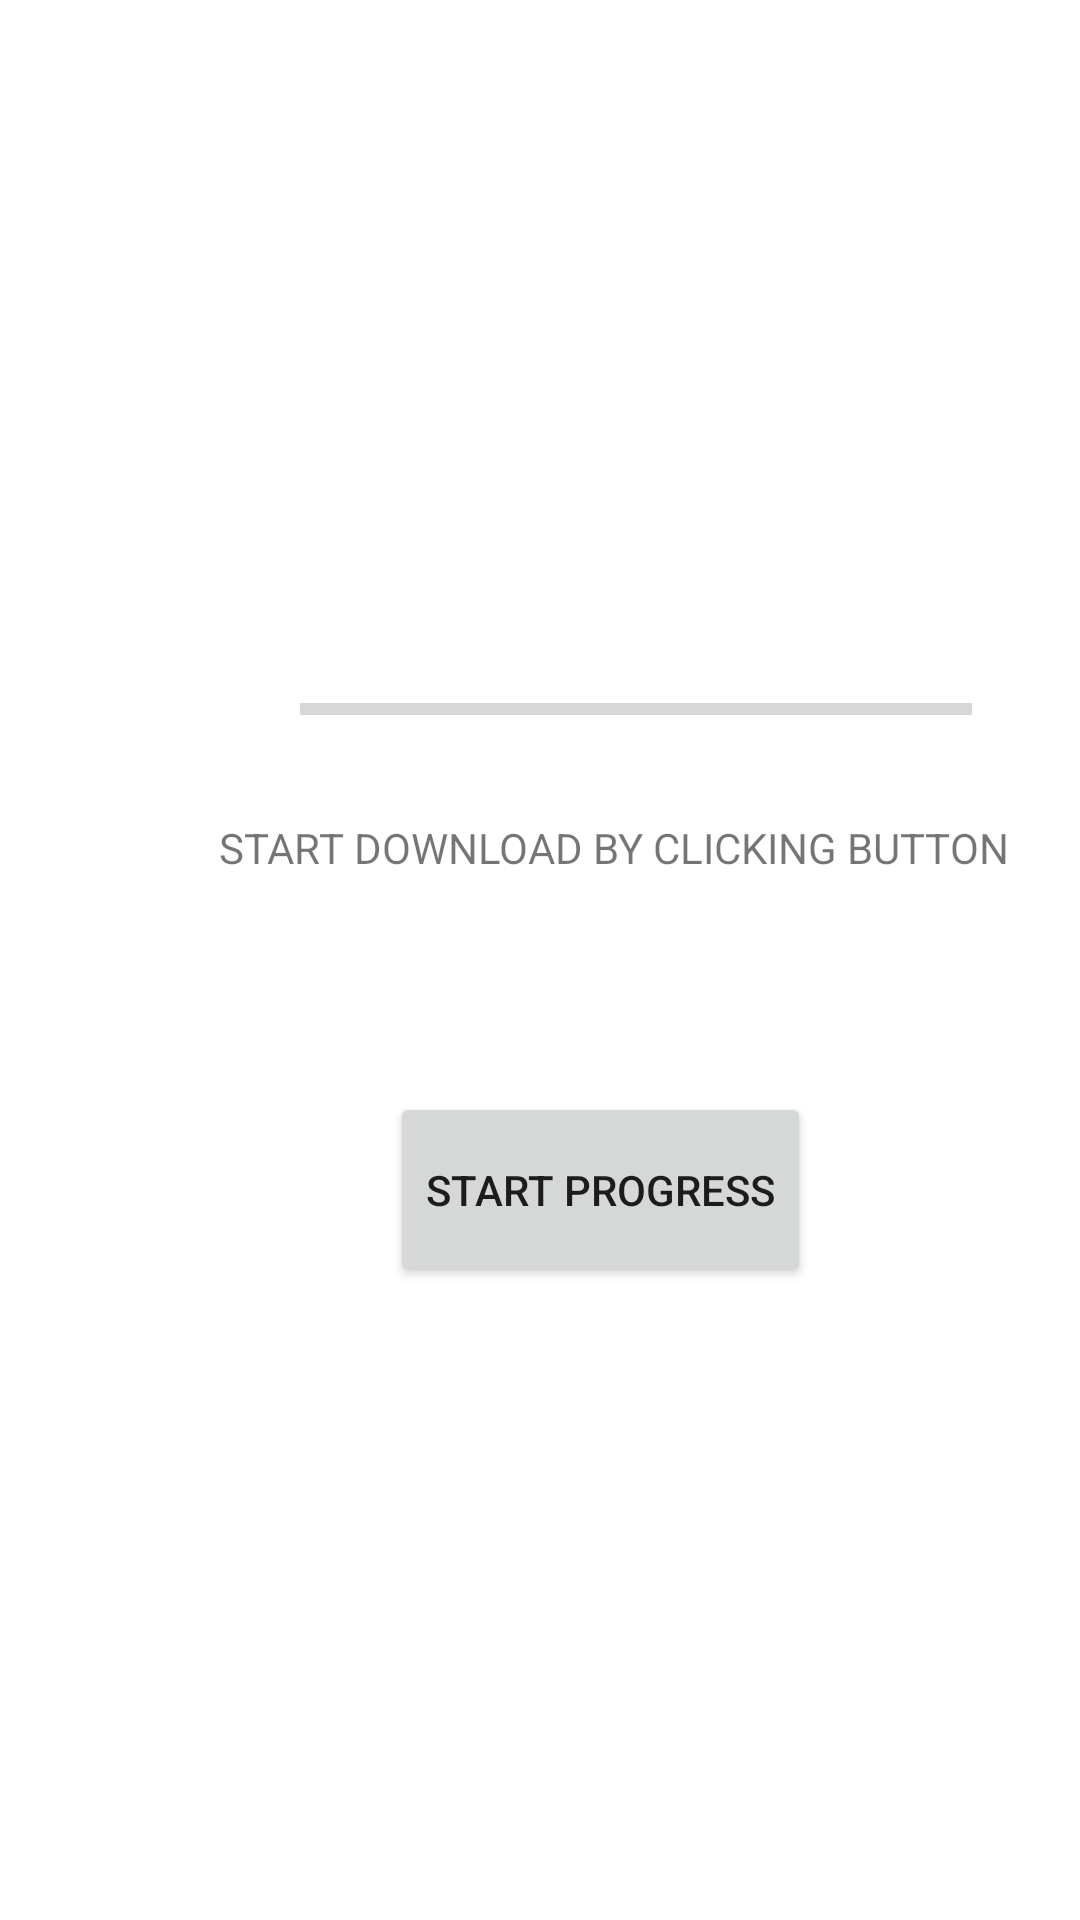

Reconstruct the res/layout file that produces this screen, plus the resources it refers to.
<!-- AndroidManifest.xml: application theme Theme.AllAndroidProjects -->
<!-- res/layout/activity_progress_bar.xml -->
<?xml version="1.0" encoding="utf-8"?>
<RelativeLayout xmlns:android="http://schemas.android.com/apk/res/android"
    android:layout_width="match_parent" android:layout_height="match_parent">

    <ProgressBar
        android:id="@+id/pBar"
        style="?android:attr/progressBarStyleHorizontal"
        android:layout_width="224dp"
        android:layout_height="73dp"
        android:layout_marginLeft="100dp"
        android:layout_marginTop="200dp"
        android:indeterminate="false"
        android:max="100"
        android:minWidth="200dp"
        android:minHeight="50dp"
        android:progress="0" />

    <TextView
        android:id="@+id/tView"
        android:layout_width="wrap_content"
        android:layout_height="wrap_content"
        android:layout_below="@+id/pBar"
        android:layout_marginLeft="73dp"
        android:layout_marginTop="0dp"
        android:text="START DOWNLOAD BY CLICKING BUTTON" />

    <Button
        android:id="@+id/btnShow"
        android:layout_width="wrap_content"
        android:layout_height="65dp"
        android:layout_below="@+id/tView"
        android:layout_marginLeft="130dp"
        android:layout_marginTop="72dp"
        android:text="Start Progress" />

    <TextView
        android:id="@+id/t1"
        android:layout_width="wrap_content"
        android:layout_height="wrap_content"
        android:layout_above="@+id/pBar"
        android:layout_alignLeft="@+id/pBar"
        android:layout_marginBottom="-200dp" />

</RelativeLayout>
<!-- resources referenced by this layout -->
<resources>
  <style name="Theme.AllAndroidProjects" parent="Theme.MaterialComponents.DayNight.DarkActionBar">
          
          <item name="colorPrimary">#FF3D00</item>
          <item name="colorPrimaryVariant">#FF9100</item>
          <item name="colorOnPrimary">@color/white</item>
          
          <item name="colorSecondary">@color/teal_200</item>
          <item name="colorSecondaryVariant">@color/teal_700</item>
          <item name="colorOnSecondary">@color/black</item>
          
          <item name="android:statusBarColor" tools:targetApi="l">?attr/colorPrimaryVariant</item>
          
          <item name="actionOverflowMenuStyle">@style/OverflowMenu</item>
      </style>
  <color name="white">#FFFFFFFF</color>
  <color name="teal_200">#FF03DAC5</color>
  <color name="teal_700">#FF018786</color>
  <color name="black">#FF000000</color>
  <style name="OverflowMenu" parent="Widget.AppCompat.PopupMenu.Overflow">
          <item name="android:windowDisablePreview">true</item>
          <item name="overlapAnchor">false</item>
          <item name="android:dropDownVerticalOffset">5.0dp</item>
          
      </style>
</resources>
